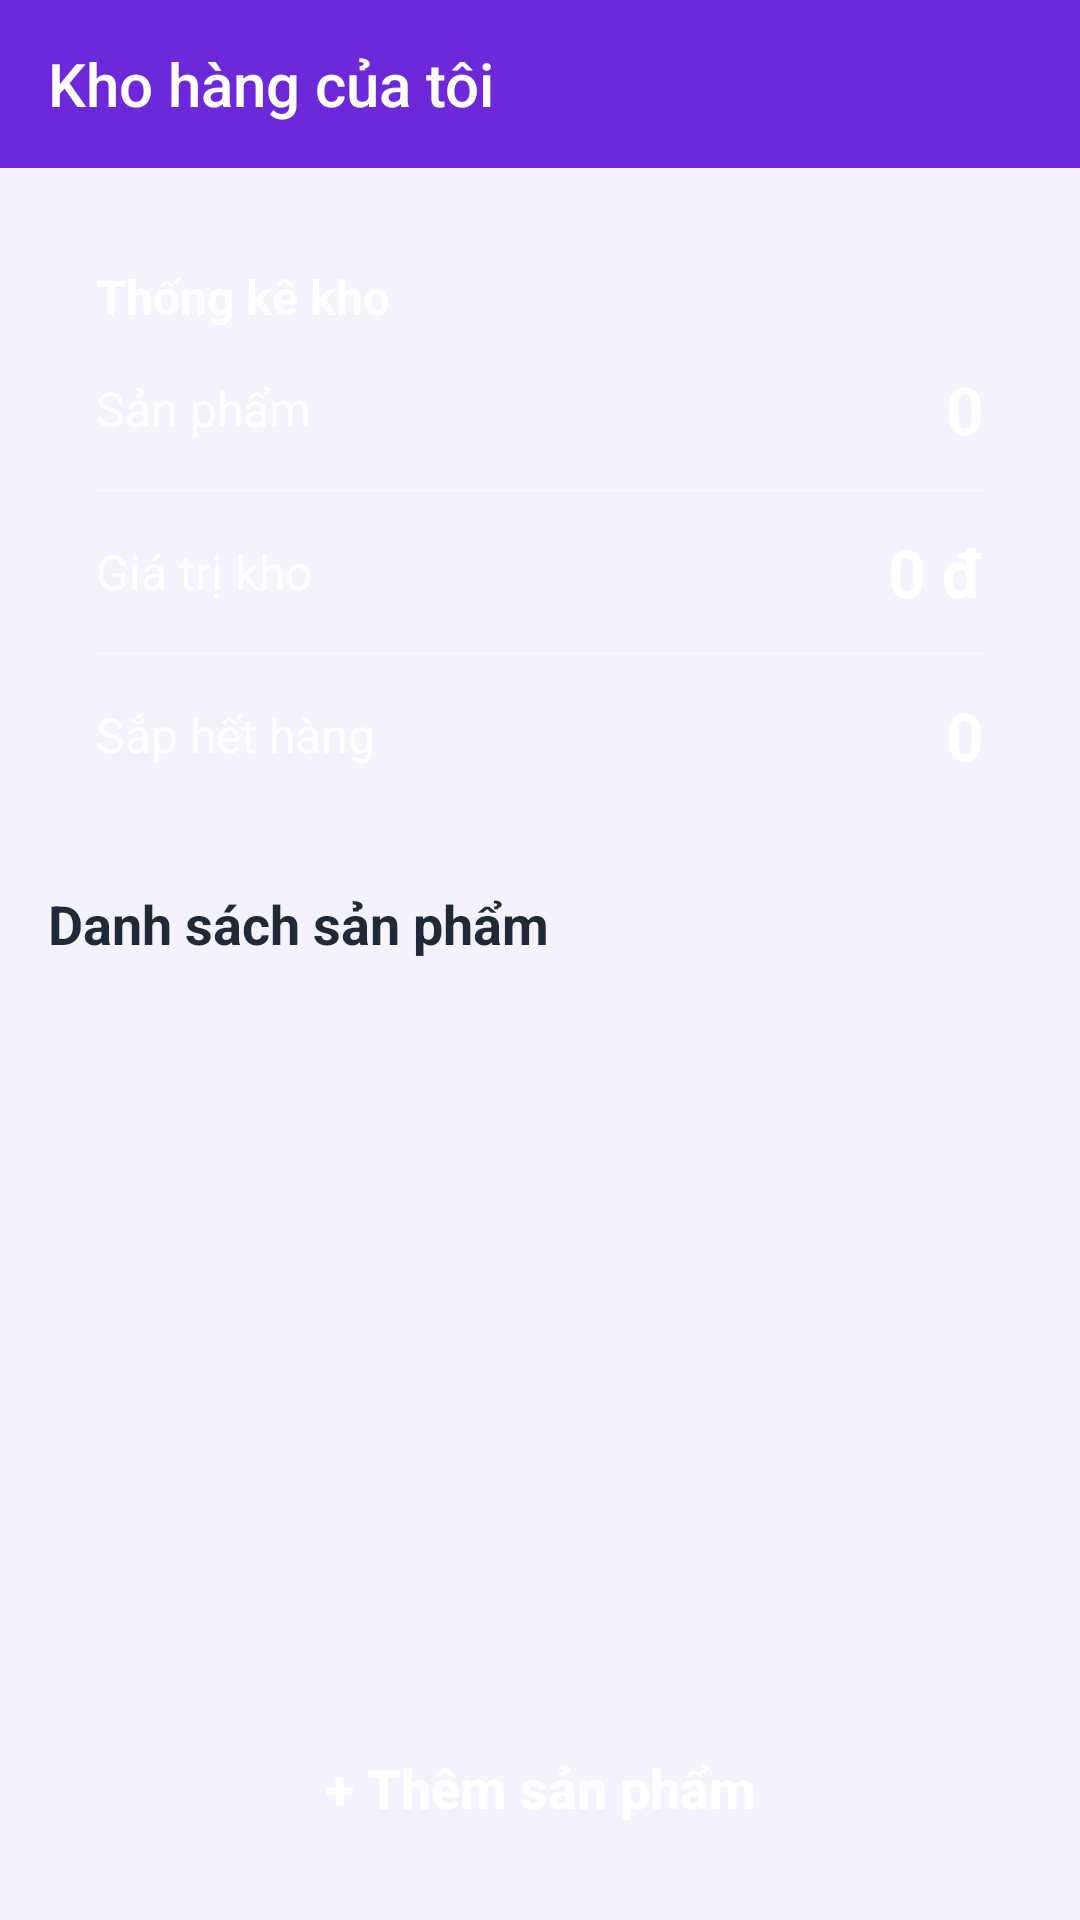

This screen was rendered from an Android layout file. Write that file and the resources it references.
<!-- AndroidManifest.xml: application theme Theme.QuanLyKhoHang -->
<!-- res/layout/activity_main.xml -->
<?xml version="1.0" encoding="utf-8"?>
<LinearLayout xmlns:android="http://schemas.android.com/apk/res/android"
    xmlns:app="http://schemas.android.com/apk/res-auto"
    android:layout_width="match_parent"
    android:layout_height="match_parent"
    android:background="@color/background"
    android:orientation="vertical">

    <androidx.appcompat.widget.Toolbar
        android:id="@+id/toolbar"
        android:layout_width="match_parent"
        android:layout_height="?attr/actionBarSize"
        android:background="@color/primary"
        android:theme="@style/ThemeOverlay.AppCompat.Dark.ActionBar"
        app:title="@string/app_bar_main"
        app:titleTextColor="@color/white" />

    
    <LinearLayout
        android:layout_width="match_parent"
        android:layout_height="wrap_content"
        android:layout_marginStart="16dp"
        android:layout_marginTop="16dp"
        android:layout_marginEnd="16dp"
        android:background="@drawable/bg_stat_card"
        android:orientation="vertical"
        android:padding="16dp">

        <TextView
            android:layout_width="wrap_content"
            android:layout_height="wrap_content"
            android:text="@string/stats_title"
            android:textColor="@color/white"
            android:textSize="16sp"
            android:textStyle="bold" />

        
        <LinearLayout
            android:layout_width="match_parent"
            android:layout_height="wrap_content"
            android:layout_marginTop="12dp"
            android:gravity="center_vertical"
            android:orientation="horizontal">

            <TextView
                android:layout_width="0dp"
                android:layout_height="wrap_content"
                android:layout_weight="1"
                android:text="@string/total_products"
                android:textColor="@color/white"
                android:textSize="16sp" />

            <TextView
                android:id="@+id/tvTotalProducts"
                android:layout_width="wrap_content"
                android:layout_height="wrap_content"
                android:maxLines="1"
                android:text="0"
                android:textColor="@color/white"
                android:textSize="22sp"
                android:textStyle="bold" />
        </LinearLayout>

        <View
            android:layout_width="match_parent"
            android:layout_height="1dp"
            android:layout_marginTop="12dp"
            android:background="#40FFFFFF" />

        
        <LinearLayout
            android:layout_width="match_parent"
            android:layout_height="wrap_content"
            android:layout_marginTop="12dp"
            android:gravity="center_vertical"
            android:orientation="horizontal">

            <TextView
                android:layout_width="0dp"
                android:layout_height="wrap_content"
                android:layout_weight="1"
                android:text="@string/total_value"
                android:textColor="@color/white"
                android:textSize="16sp" />

            <TextView
                android:id="@+id/tvTotalValue"
                android:layout_width="wrap_content"
                android:layout_height="wrap_content"
                android:maxLines="1"
                android:text="0 đ"
                android:textColor="@color/white"
                android:textSize="22sp"
                android:textStyle="bold" />
        </LinearLayout>

        <View
            android:layout_width="match_parent"
            android:layout_height="1dp"
            android:layout_marginTop="12dp"
            android:background="#40FFFFFF" />

        
        <LinearLayout
            android:layout_width="match_parent"
            android:layout_height="wrap_content"
            android:layout_marginTop="12dp"
            android:gravity="center_vertical"
            android:orientation="horizontal">

            <TextView
                android:layout_width="0dp"
                android:layout_height="wrap_content"
                android:layout_weight="1"
                android:text="@string/low_stock"
                android:textColor="@color/white"
                android:textSize="16sp" />

            <TextView
                android:id="@+id/tvLowStock"
                android:layout_width="wrap_content"
                android:layout_height="wrap_content"
                android:maxLines="1"
                android:text="0"
                android:textColor="@color/white"
                android:textSize="22sp"
                android:textStyle="bold" />
        </LinearLayout>
    </LinearLayout>

    <TextView
        android:layout_width="wrap_content"
        android:layout_height="wrap_content"
        android:layout_marginStart="16dp"
        android:layout_marginTop="20dp"
        android:text="@string/product_list_title"
        android:textColor="@color/text_primary"
        android:textSize="18sp"
        android:textStyle="bold" />

    
    <TextView
        android:id="@+id/tvEmpty"
        android:layout_width="wrap_content"
        android:layout_height="wrap_content"
        android:layout_gravity="center_horizontal"
        android:layout_marginTop="32dp"
        android:gravity="center"
        android:text="@string/empty_list"
        android:textColor="@color/text_secondary"
        android:textSize="16sp"
        android:visibility="gone" />

    
    <androidx.recyclerview.widget.RecyclerView
        android:id="@+id/rvProducts"
        android:layout_width="match_parent"
        android:layout_height="0dp"
        android:layout_weight="1"
        android:paddingTop="4dp"
        android:paddingBottom="8dp" />

    
    <Button
        android:id="@+id/btnAdd"
        android:layout_width="match_parent"
        android:layout_height="56dp"
        android:layout_marginStart="16dp"
        android:layout_marginTop="8dp"
        android:layout_marginEnd="16dp"
        android:layout_marginBottom="16dp"
        android:background="@drawable/bg_button_primary"
        android:text="@string/add_product"
        android:textAllCaps="false"
        android:textColor="@color/white"
        android:textSize="18sp"
        android:textStyle="bold" />

</LinearLayout>
<!-- resources referenced by this layout -->
<resources>
  <color name="background">#F4F3FB</color>
  <color name="primary">#6D28D9</color>
  <color name="text_primary">#1F2937</color>
  <color name="text_secondary">#6B7280</color>
  <color name="white">#FFFFFF</color>
  <string name="add_product">+ Thêm sản phẩm</string>
  <string name="app_bar_main">Kho hàng của tôi</string>
  <string name="empty_list">Chưa có sản phẩm nào.\nNhấn “+ Thêm sản phẩm” để bắt đầu.</string>
  <string name="low_stock">Sắp hết hàng</string>
  <string name="product_list_title">Danh sách sản phẩm</string>
  <string name="stats_title">Thống kê kho</string>
  <string name="total_products">Sản phẩm</string>
  <string name="total_value">Giá trị kho</string>
  <style name="Theme.QuanLyKhoHang" parent="Theme.AppCompat.Light.NoActionBar">
          <item name="colorPrimary">@color/primary</item>
          <item name="colorPrimaryDark">@color/primary_dark</item>
          <item name="colorAccent">@color/accent</item>
          <item name="android:windowBackground">@color/background</item>
      </style>
  <color name="primary_dark">#4C1D95</color>
  <color name="accent">#F59E0B</color>
</resources>
